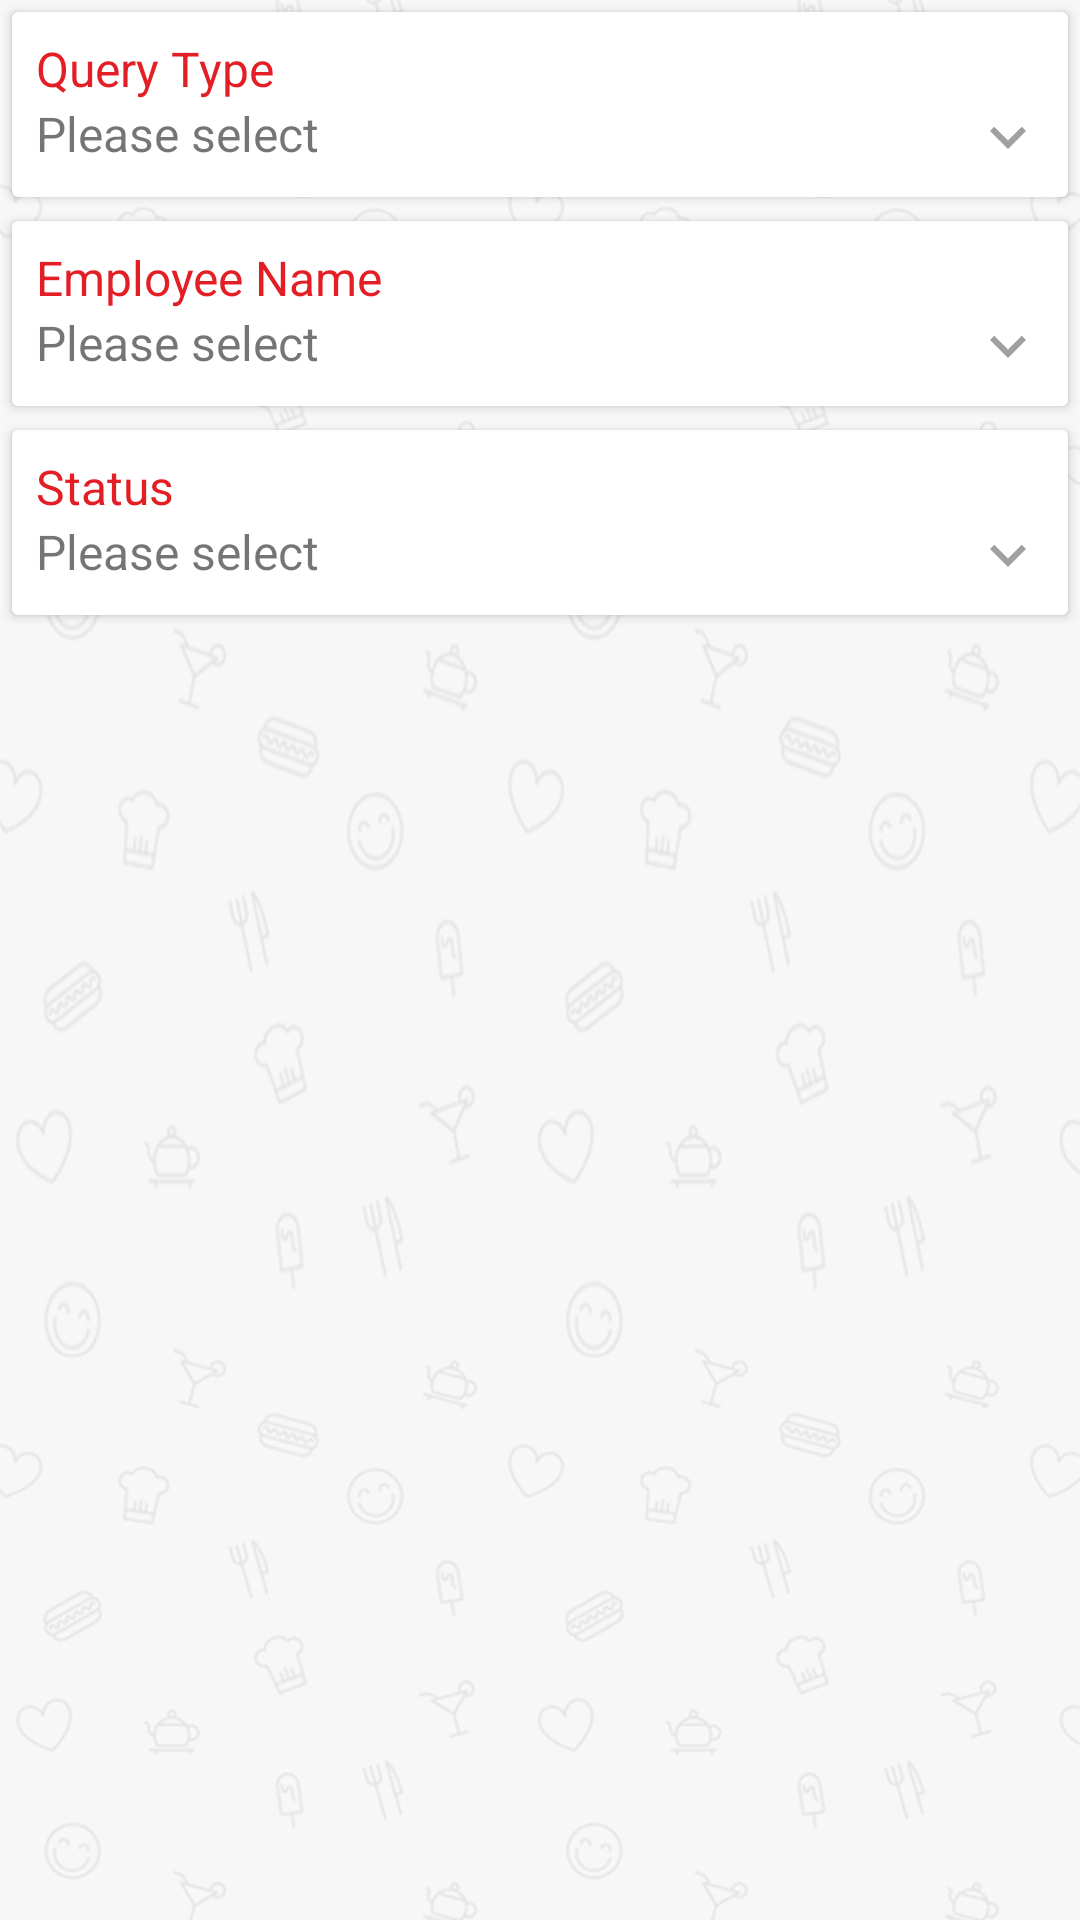

Reconstruct the res/layout file that produces this screen, plus the resources it refers to.
<!-- AndroidManifest.xml: application theme AppTheme -->
<!-- res/layout/activity_set_filter_option.xml -->
<?xml version="1.0" encoding="utf-8"?>
<LinearLayout
    xmlns:android="http://schemas.android.com/apk/res/android"
    android:layout_width="match_parent"
    android:layout_height="match_parent"
    android:orientation="vertical"
    android:background="@drawable/bg_720_1136">

    <ScrollView
        android:layout_width="match_parent"
        android:layout_height="0dip"
        android:layout_weight="1">
        <LinearLayout
            android:layout_width="match_parent"
            android:layout_height="match_parent"
            android:orientation="vertical">

            <android.support.v7.widget.CardView
                android:layout_width="match_parent"
                android:layout_height="wrap_content"
                android:layout_margin="@dimen/margin_4_dp">

                <RelativeLayout
                    android:layout_width="match_parent"
                    android:layout_height="wrap_content"
                    android:gravity="center_vertical"
                    android:layout_margin="@dimen/margin_8_dp"
                    android:id="@+id/rl_query_list">

                    <TextView
                        android:id="@+id/query_list_text"
                        android:text="Query Type"
                        android:textSize="@dimen/medium_text"
                        android:layout_width="wrap_content"
                        android:layout_height="wrap_content"
                        android:textColor="@color/colorPrimary"/>
                    <TextView
                        android:text="Please select"
                        android:layout_width="wrap_content"
                        android:layout_height="wrap_content"
                        android:textSize="@dimen/medium_text"
                        android:layout_centerVertical="true"
                        android:layout_alignParentLeft="true"
                        android:layout_alignParentStart="true"
                        android:id="@+id/query_list"
                        android:layout_below="@id/query_list_text"/>

                    <ImageView
                        android:src="@drawable/ic_arrow_down_24dp"
                        android:layout_width="wrap_content"
                        android:layout_height="wrap_content"
                        android:layout_alignTop="@+id/query_list"
                        android:layout_alignParentRight="true"
                        android:layout_alignParentEnd="true" />
                </RelativeLayout>

            </android.support.v7.widget.CardView>


            <android.support.v7.widget.CardView
                android:layout_width="match_parent"
                android:layout_height="wrap_content"
                android:layout_margin="@dimen/margin_4_dp">
                <RelativeLayout
                    android:id="@+id/rl_employee_name"
                    android:layout_width="match_parent"
                    android:layout_height="wrap_content"
                    android:gravity="center_vertical"
                    android:layout_margin="@dimen/margin_8_dp">

                    <TextView
                        android:id="@+id/employee_name_txt"
                        android:text="Employee Name"
                        android:textSize="@dimen/medium_text"
                        android:layout_width="wrap_content"
                        android:layout_height="wrap_content"
                        android:textColor="@color/colorPrimary"/>
                    <TextView
                        android:text="Please select"
                        android:layout_width="wrap_content"
                        android:layout_height="wrap_content"
                        android:textSize="@dimen/medium_text"
                        android:layout_centerVertical="true"
                        android:layout_alignParentLeft="true"
                        android:layout_alignParentStart="true"
                        android:id="@+id/employee_name"
                        android:layout_below="@id/employee_name_txt"/>

                    <ImageView
                        android:src="@drawable/ic_arrow_down_24dp"
                        android:layout_width="wrap_content"
                        android:layout_height="wrap_content"
                        android:layout_alignTop="@+id/employee_name"
                        android:layout_alignParentRight="true"
                        android:layout_alignParentEnd="true" />
                </RelativeLayout>

            </android.support.v7.widget.CardView>

            <android.support.v7.widget.CardView
                android:layout_width="match_parent"
                android:layout_height="wrap_content"
                android:layout_margin="@dimen/margin_4_dp">
                <RelativeLayout
                    android:id="@+id/rl_status"
                    android:layout_width="match_parent"
                    android:layout_height="wrap_content"
                    android:gravity="center_vertical"
                    android:layout_margin="@dimen/margin_8_dp">

                    <TextView
                        android:id="@+id/status_txt"
                        android:text="Status"
                        android:textSize="@dimen/medium_text"
                        android:layout_width="wrap_content"
                        android:layout_height="wrap_content"
                        android:textColor="@color/colorPrimary"/>
                    <TextView
                        android:text="Please select"
                        android:layout_width="wrap_content"
                        android:layout_height="wrap_content"
                        android:textSize="@dimen/medium_text"
                        android:layout_centerVertical="true"
                        android:layout_alignParentLeft="true"
                        android:layout_alignParentStart="true"
                        android:id="@+id/status"
                        android:layout_below="@id/status_txt"/>

                    <ImageView
                        android:src="@drawable/ic_arrow_down_24dp"
                        android:layout_width="wrap_content"
                        android:layout_height="wrap_content"
                        android:layout_alignTop="@+id/status"
                        android:layout_alignParentRight="true"
                        android:layout_alignParentEnd="true" />
                </RelativeLayout>

            </android.support.v7.widget.CardView>






        </LinearLayout>
    </ScrollView>


    <LinearLayout
        android:id="@+id/ll_filter_button"
        android:layout_width="match_parent"
        android:layout_height="wrap_content"
        android:visibility="gone"
        android:orientation="horizontal">


        <Button
            android:id="@+id/btn_cancel"
            android:layout_width="0dip"
            android:layout_height="44dp"
            android:layout_weight="1"
            android:text="Cancel"
            android:textSize="16sp"
            android:textAllCaps="false"
            android:textColor="#fff"
            android:layout_margin="4dp"
            android:background="@drawable/btn_login"/>

        <Button
            android:id="@+id/btn_apply"
            android:layout_width="0dip"
            android:layout_height="44dp"
            android:layout_weight="1"
            android:text="Apply"
            android:textSize="16sp"
            android:textAllCaps="false"
            android:textColor="#fff"
            android:layout_margin="4dp"
            android:background="@drawable/btn_login"/>

    </LinearLayout>

</LinearLayout>
<!-- resources referenced by this layout -->
<resources>
  <color name="colorPrimary">#E31E25</color>
  <dimen name="margin_4_dp">4dp</dimen>
  <dimen name="margin_8_dp">8dp</dimen>
  <dimen name="medium_text">16sp</dimen>
  <!-- drawable btn_login (drawable) -->
  <?xml version="1.0" encoding="utf-8"?>
  <selector xmlns:android="http://schemas.android.com/apk/res/android">
  
      <item android:drawable="@drawable/btn_login_bck" android:state_focused="true" android:state_pressed="false"/>
      <item android:drawable="@drawable/btn_login_grad" android:state_focused="true" android:state_pressed="true"/>
      <item android:drawable="@drawable/btn_login_grad" android:state_focused="false" android:state_pressed="true"/>
      <item android:drawable="@drawable/btn_login_bck"/>
  
  </selector>
  <!-- drawable ic_arrow_down_24dp (drawable-xxhdpi) -->
  <vector xmlns:android="http://schemas.android.com/apk/res/android"
          android:width="24dp"
          android:height="24dp"
          android:viewportWidth="24.0"
          android:viewportHeight="24.0">
      <path
          android:fillColor="#A0A0A0"
          android:pathData="M16.59,8.59L12,13.17 7.41,8.59 6,10l6,6 6,-6z"/>
  </vector>
  <style name="AppTheme" parent="Theme.AppCompat.Light.DarkActionBar">
          
          <item name="colorPrimary">@color/colorPrimary</item>
          <item name="colorPrimaryDark">@color/colorPrimaryDark</item>
          <item name="colorAccent">@color/colorAccent</item>
      </style>
  <!-- drawable btn_login_bck (drawable) -->
  <?xml version="1.0" encoding="utf-8"?>
  <shape xmlns:android="http://schemas.android.com/apk/res/android"
      android:shape="rectangle" >
  
      <corners android:radius="5.0dip" />
  
      <solid android:color="@color/colorLogin" />
  
      <padding
          android:left="5.0dip"
          android:right="5.0dip" />
  
  </shape>
  <!-- drawable btn_login_grad (drawable) -->
  <?xml version="1.0" encoding="utf-8"?>
  <shape xmlns:android="http://schemas.android.com/apk/res/android"
      android:shape="rectangle" >
  
      <corners android:radius="5.0dip" />
  
      <solid android:color="@color/colorLoginDark" />
  
      <padding
          android:left="5.0dip"
          android:right="5.0dip" />
  
      <stroke
          android:width="3dp"
          android:color="#20000000" />
  
  </shape>
  <color name="colorPrimaryDark">#C2100B</color>
  <color name="colorAccent">#E31E25</color>
  <color name="colorLogin">#E31E25</color>
  <color name="colorLoginDark">#C2100B</color>
</resources>
